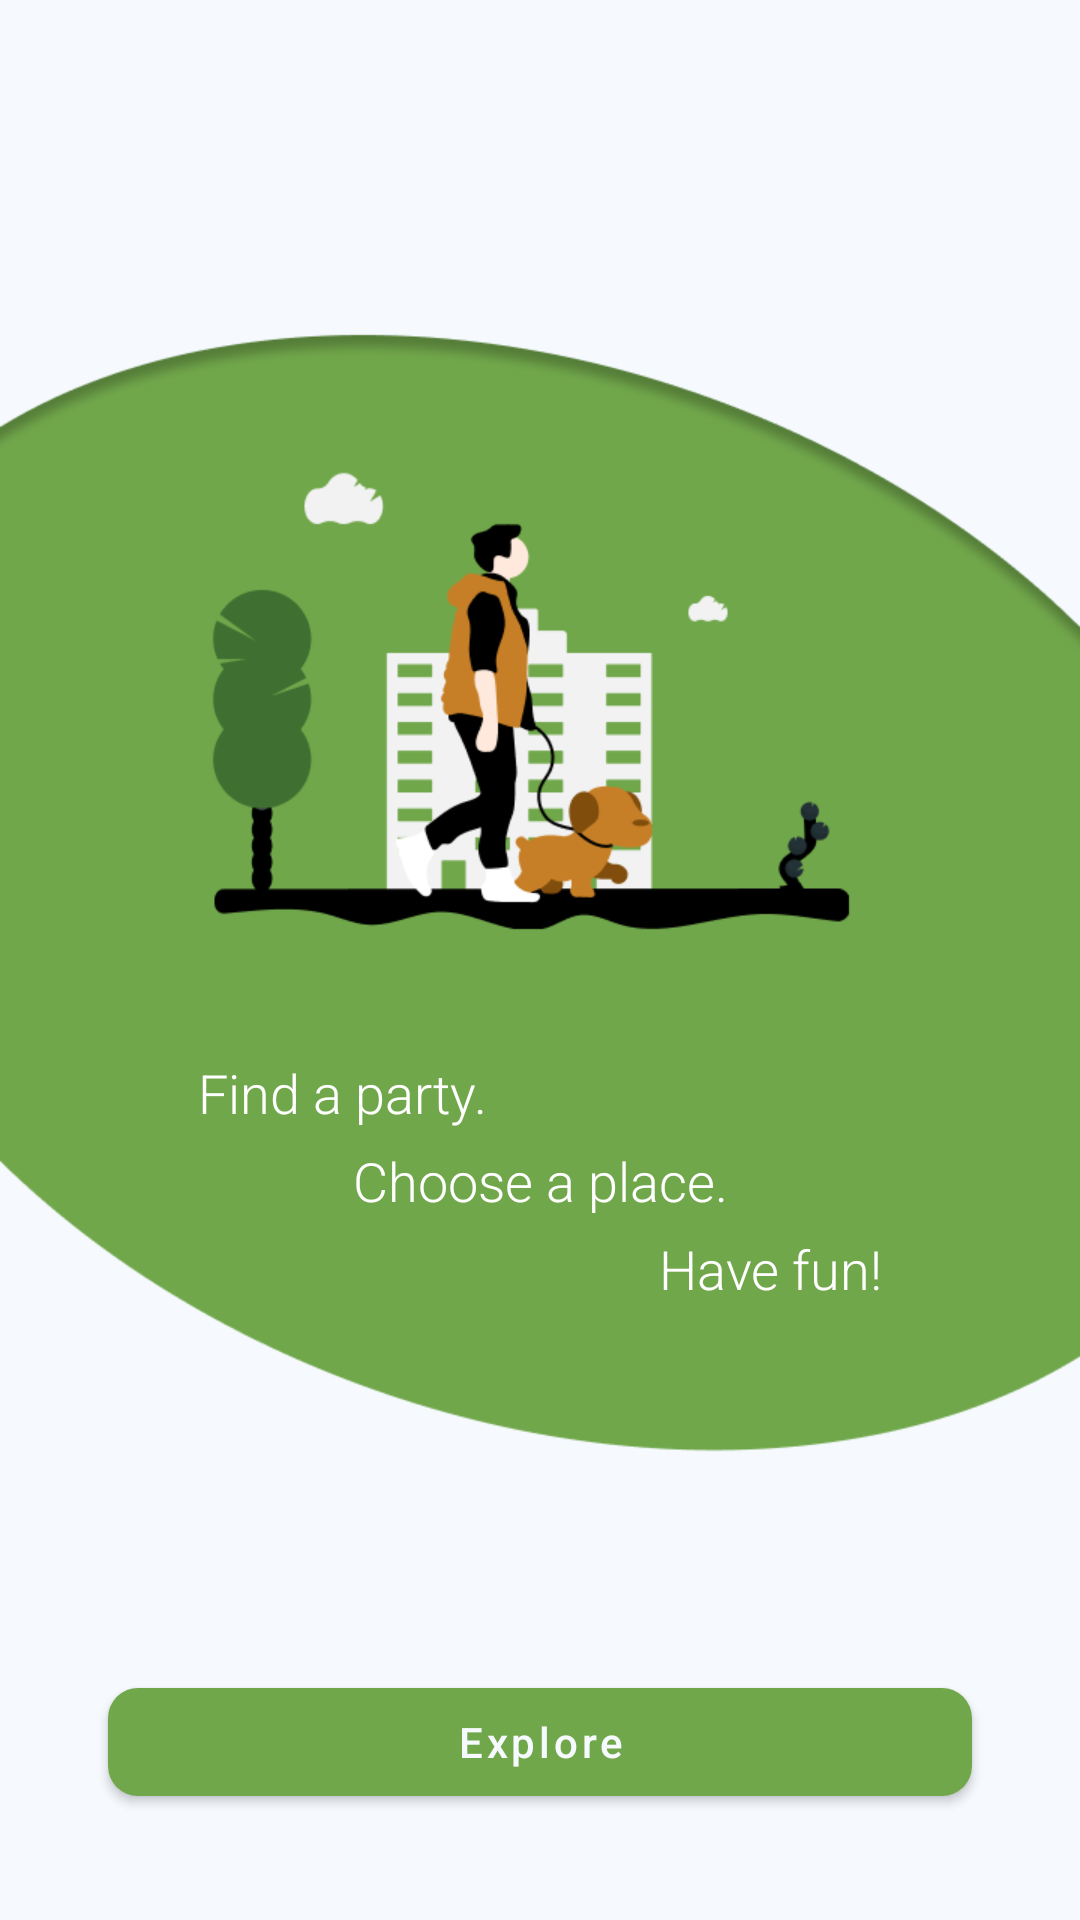

Write the Android layout XML for this screen, with the resource values it uses.
<!-- AndroidManifest.xml: application theme Theme.SplashScreen -->
<!-- res/layout/activity_welcome.xml -->
<?xml version="1.0" encoding="utf-8"?>
<androidx.constraintlayout.widget.ConstraintLayout xmlns:android="http://schemas.android.com/apk/res/android"
    xmlns:app="http://schemas.android.com/apk/res-auto"
    xmlns:tools="http://schemas.android.com/tools"
    android:layout_width="match_parent"
    android:layout_height="match_parent"
    tools:context=".activities.WelcomeActivity"
    android:background="@color/background">

    <androidx.constraintlayout.widget.Guideline
        android:id="@+id/guideline1"
        android:layout_width="wrap_content"
        android:layout_height="wrap_content"
        android:orientation="horizontal"
        app:layout_constraintGuide_percent="0.15" />

    <androidx.constraintlayout.widget.Guideline
        android:id="@+id/guideline2"
        android:layout_width="wrap_content"
        android:layout_height="wrap_content"
        android:orientation="horizontal"
        app:layout_constraintGuide_percent="0.78" />

    <androidx.constraintlayout.widget.Guideline
        android:id="@+id/guideline3"
        android:layout_width="wrap_content"
        android:layout_height="wrap_content"
        android:orientation="horizontal"
        app:layout_constraintGuide_percent="0.87" />

    <androidx.constraintlayout.widget.Guideline
        android:id="@+id/guideline4"
        android:layout_width="wrap_content"
        android:layout_height="wrap_content"
        android:orientation="vertical"
        app:layout_constraintGuide_percent="0.1" />

    <androidx.constraintlayout.widget.Guideline
        android:id="@+id/guideline5"
        android:layout_width="wrap_content"
        android:layout_height="wrap_content"
        android:orientation="vertical"
        app:layout_constraintGuide_percent="0.9" />

    <androidx.constraintlayout.widget.Guideline
        android:id="@+id/guideline6"
        android:layout_width="wrap_content"
        android:layout_height="wrap_content"
        android:orientation="horizontal"
        app:layout_constraintGuide_percent="0.55" />

    <com.google.android.material.button.MaterialButton
        android:id="@+id/explore"
        android:layout_width="0dp"
        android:layout_height="wrap_content"
        android:text="Explore"
        app:cornerRadius="10dp"
        android:textAllCaps="false"
        app:layout_constraintEnd_toStartOf="@+id/guideline5"
        app:layout_constraintStart_toStartOf="@+id/guideline4"
        app:layout_constraintTop_toTopOf="@+id/guideline3" />

    <ImageView
        android:id="@+id/imageView"
        android:layout_width="match_parent"
        android:layout_height="0dp"
        android:adjustViewBounds="true"
        app:layout_constraintBottom_toTopOf="@+id/guideline2"
        app:layout_constraintEnd_toEndOf="parent"
        app:layout_constraintStart_toStartOf="parent"
        app:layout_constraintTop_toTopOf="@+id/guideline1"
        app:srcCompat="@drawable/welcome_image" />

    <LinearLayout
        android:layout_width="0dp"
        android:paddingHorizontal="30dp"
        android:layout_height="wrap_content"
        android:orientation="vertical"
        app:layout_constraintEnd_toStartOf="@+id/guideline5"
        app:layout_constraintStart_toStartOf="@+id/guideline4"
        app:layout_constraintTop_toTopOf="@+id/guideline6">

        <TextView
            android:id="@+id/textView"
            android:layout_width="match_parent"
            android:layout_height="wrap_content"
            android:text="Find a party."
            android:textColor="#FFFFFF"
            android:textSize="18sp"
            tools:layout_editor_absoluteX="78dp"
            tools:layout_editor_absoluteY="361dp" />

        <TextView
            android:layout_marginTop="5dp"
            android:id="@+id/textView2"
            android:textAlignment="center"
            android:layout_width="match_parent"
            android:layout_height="wrap_content"
            android:text="Choose a place."
            android:textColor="#FFFFFF"
            android:textSize="18sp"
            tools:layout_editor_absoluteX="141dp"
            tools:layout_editor_absoluteY="400dp" />

        <TextView
            android:layout_marginTop="5dp"
            android:id="@+id/textView3"
            android:textAlignment="textEnd"
            android:layout_width="match_parent"
            android:layout_height="wrap_content"
            android:text="Have fun!"
            android:textColor="#FFFFFF"
            android:textSize="18sp"
            tools:layout_editor_absoluteX="253dp"
            tools:layout_editor_absoluteY="439dp" />

    </LinearLayout>

</androidx.constraintlayout.widget.ConstraintLayout>
<!-- resources referenced by this layout -->
<resources>
  <color name="background">#F6FAFF</color>
  <!-- drawable welcome_image: png bitmap (drawable, 39810 bytes) -->
  <style name="Theme.SplashScreen" parent="Theme.MaterialComponents.Light.NoActionBar">
          <item name="android:windowBackground">@drawable/splash_image</item>
          
          <item name="colorPrimary">@color/primary_green</item>
          <item name="colorOnPrimary">@color/background</item>
          
          <item name="colorSecondary">@color/secondary_orange</item>
          <item name="colorOnSecondary">@color/background</item>
          <item name="android:statusBarColor" tools:targetApi="l">@color/background</item>
          <item name="android:actionMenuTextAppearance">@style/menu_text_style</item>
          <item name="android:textViewStyle">@style/text_view_style</item>
          <item name="android:windowAnimationStyle">@style/window_animation</item>
      </style>
  <!-- drawable splash_image (drawable) -->
  <?xml version="1.0" encoding="utf-8"?>
  <layer-list xmlns:android="http://schemas.android.com/apk/res/android">
  
      <item android:drawable="@color/background"/>
  
      <item android:drawable="@drawable/ic_logo" android:gravity="center"/>
  
  </layer-list>
  <color name="primary_green">#71A74B</color>
  <color name="secondary_orange">#C67F26</color>
  <style name="menu_text_style" parent="TextAppearance.AppCompat">
          <item name="android:textSize">16sp</item>
          <item name="android:textAllCaps">false</item>
          <item name="android:textColor">@color/secondary_orange</item>
          <item name="android:fontFamily">sans-serif</item>
      </style>
  <style name="text_view_style" parent="android:Widget.TextView">
          <item name="android:textSize">16sp</item>
          <item name="android:fontFamily">sans-serif-light</item>
      </style>
  <style name="window_animation">
          <item name="android:windowEnterAnimation">@android:anim/fade_in</item>
          <item name="android:windowExitAnimation">@android:anim/fade_out</item>
      </style>
  <!-- drawable ic_logo: vector/xml drawable (drawable, 16021 chars, omitted) -->
</resources>
